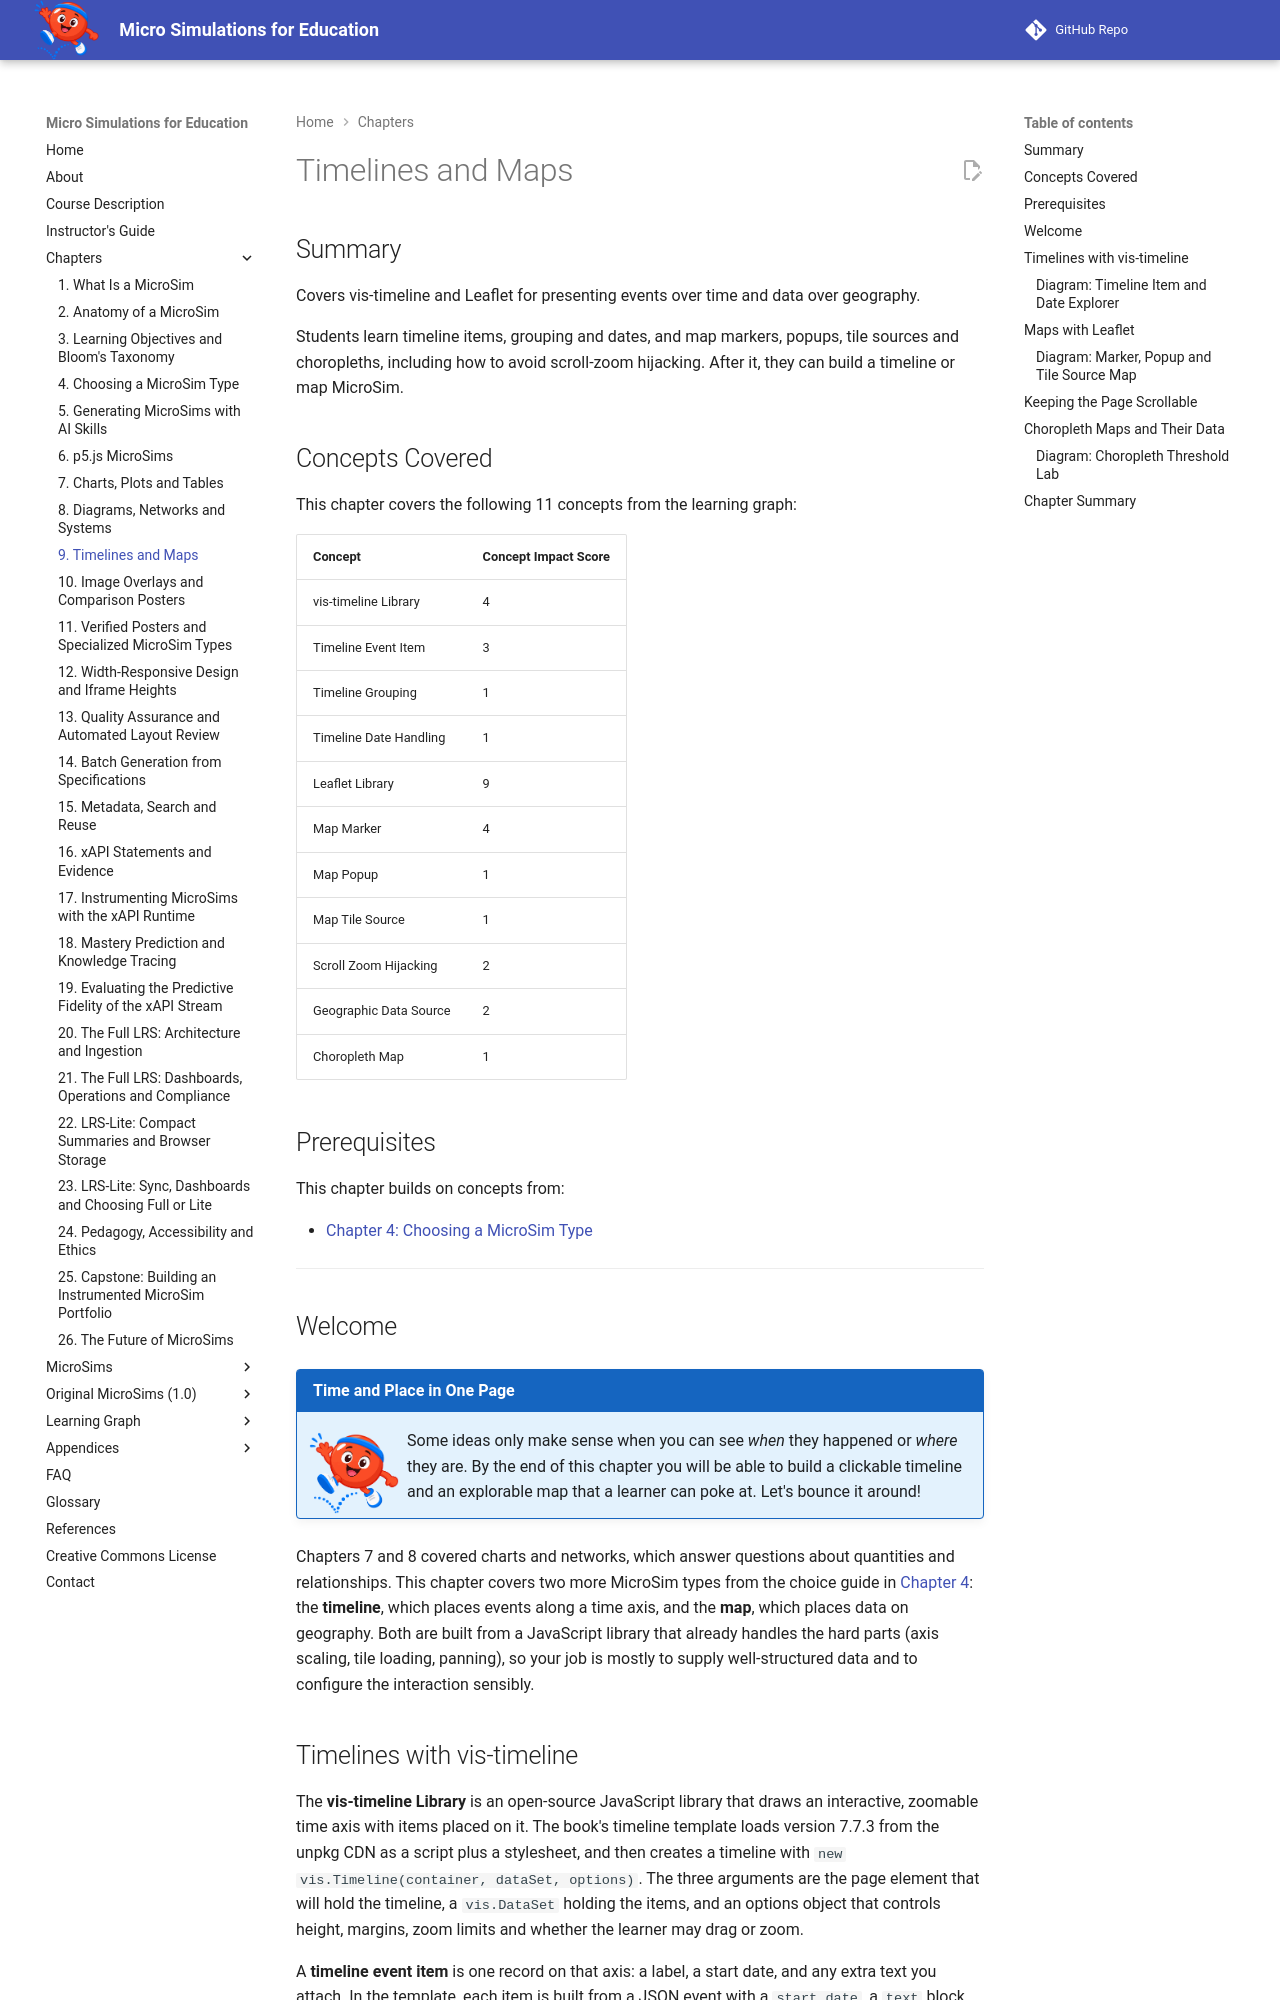

repository: dmccreary/microsims · page: chapters/09-timelines-and-maps/index.html · generator: mkdocs

---
title: Timelines and Maps
description: Shows how to present events over time with vis-timeline and data over geography with Leaflet, including markers, popups, tile sources, choropleths and scroll-zoom control.
generated_by: claude skill chapter-content-generator
date: 2026-09-30 10:41:53
version: 1.10
---

# Timelines and Maps

## Summary

Covers vis-timeline and Leaflet for presenting events over time and data over geography.

Students learn timeline items, grouping and dates, and map markers, popups, tile sources and choropleths, including how to avoid scroll-zoom hijacking. After it, they can build a timeline or map MicroSim.

## Concepts Covered

This chapter covers the following 11 concepts from the learning graph:

| Concept | Concept Impact Score |
|---------|-----------------------|
| vis-timeline Library | 4 |
| Timeline Event Item | 3 |
| Timeline Grouping | 1 |
| Timeline Date Handling | 1 |
| Leaflet Library | 9 |
| Map Marker | 4 |
| Map Popup | 1 |
| Map Tile Source | 1 |
| Scroll Zoom Hijacking | 2 |
| Geographic Data Source | 2 |
| Choropleth Map | 1 |

## Prerequisites

This chapter builds on concepts from:

- [Chapter 4: Choosing a MicroSim Type](../04-choosing-a-microsim-type/index.md)

---

## Welcome

!!! mascot-welcome "Time and Place in One Page"
    ![Bounce waving welcome](../../img/mascot/welcome.png){ class="mascot-admonition-img" }
    Some ideas only make sense when you can see *when* they happened or *where* they are. By the end of this chapter you will be able to build a clickable timeline and an explorable map that a learner can poke at. Let's bounce it around!

Chapters 7 and 8 covered charts and networks, which answer questions about quantities and relationships. This chapter covers two more MicroSim types from the choice guide in [Chapter 4](../04-choosing-a-microsim-type/index.md): the **timeline**, which places events along a time axis, and the **map**, which places data on geography. Both are built from a JavaScript library that already handles the hard parts (axis scaling, tile loading, panning), so your job is mostly to supply well-structured data and to configure the interaction sensibly.
